Image classification data set "dataset" (socheadev/mite_research_project on GitHub). Class labels (5): alcohol, blood, graphic violence, sexual, traffic accident.

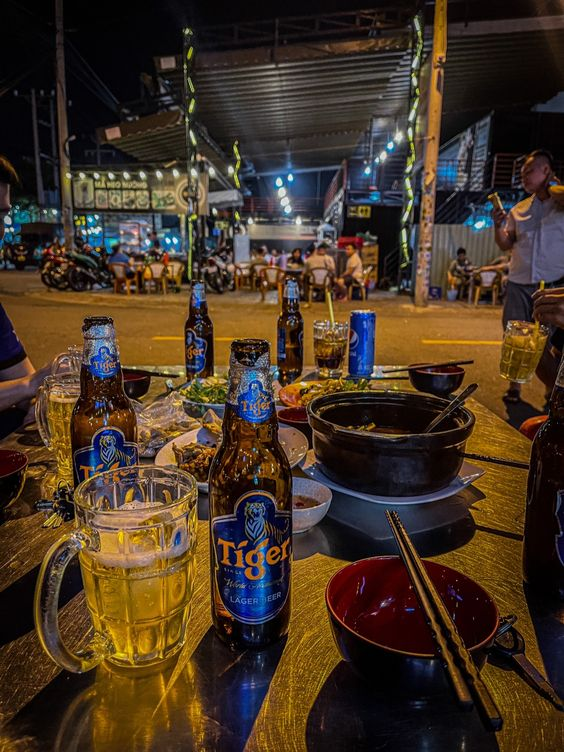
Label: alcohol

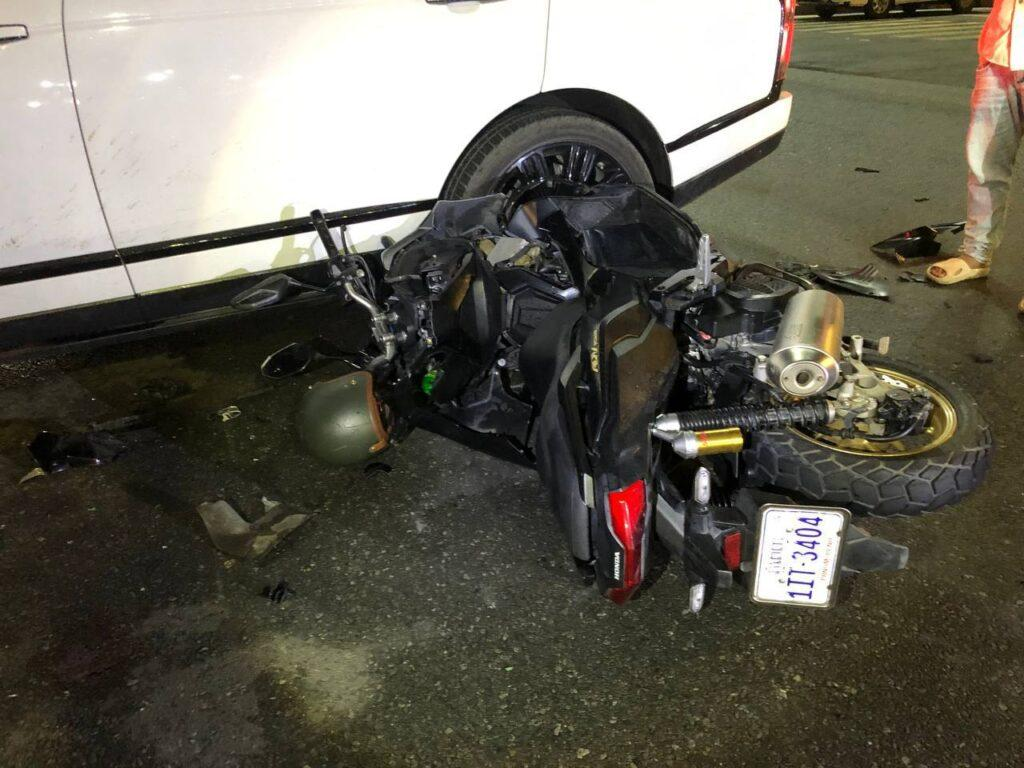
Label: traffic accident

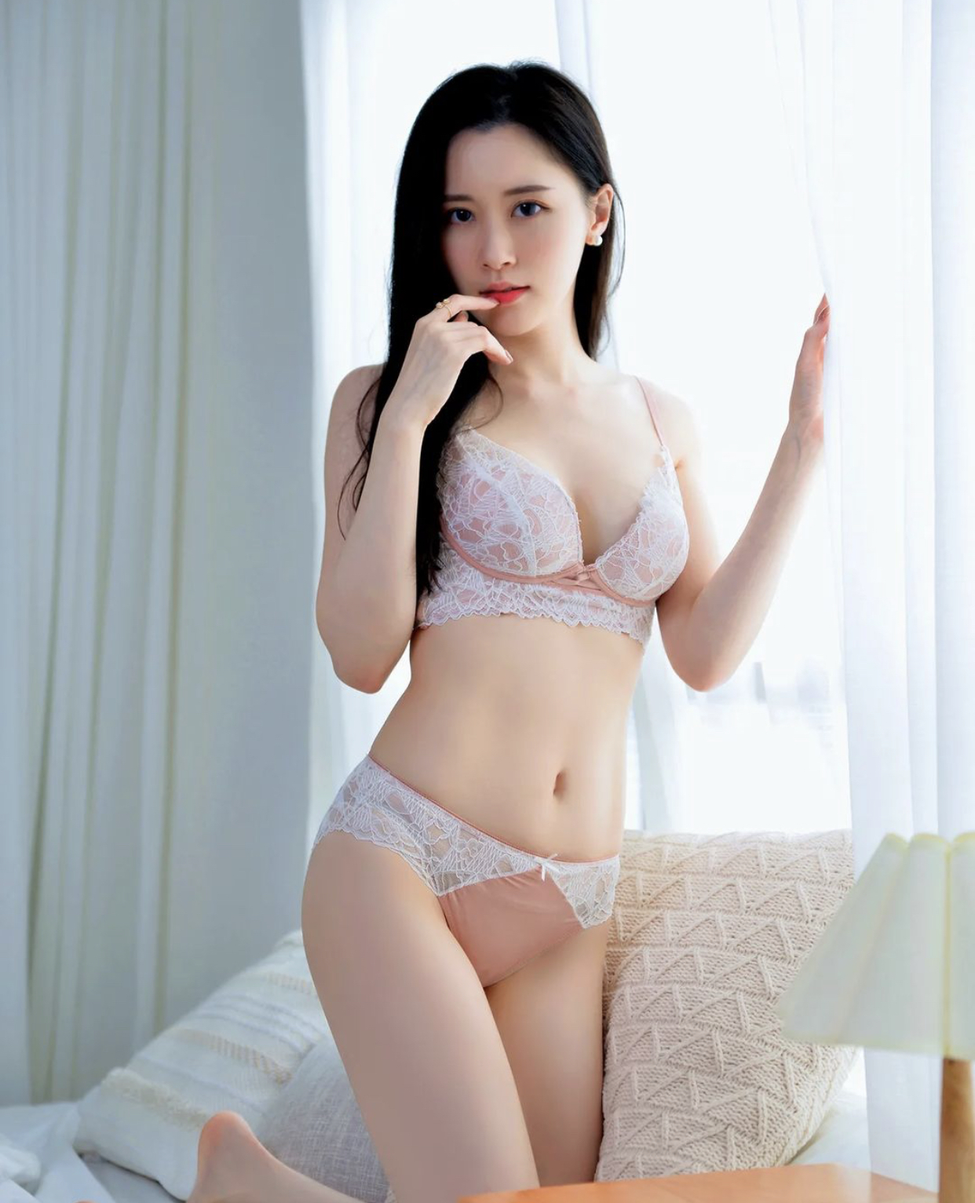
Label: sexual

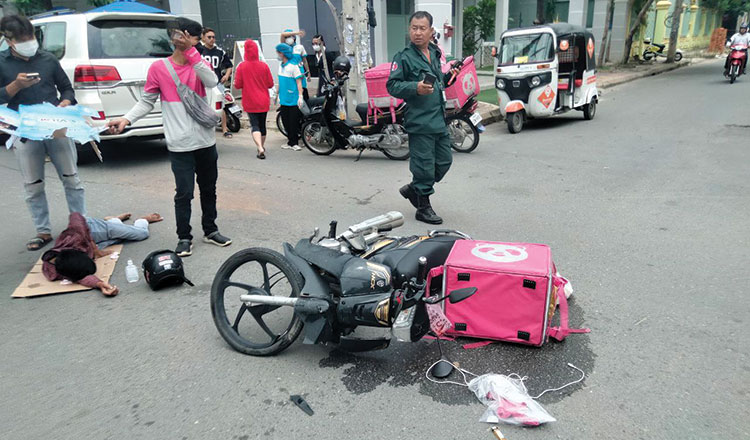
Label: traffic accident

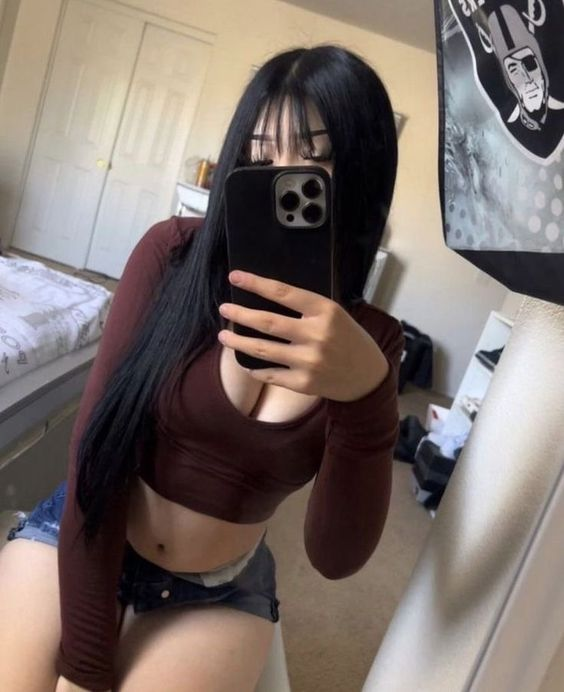
Label: sexual

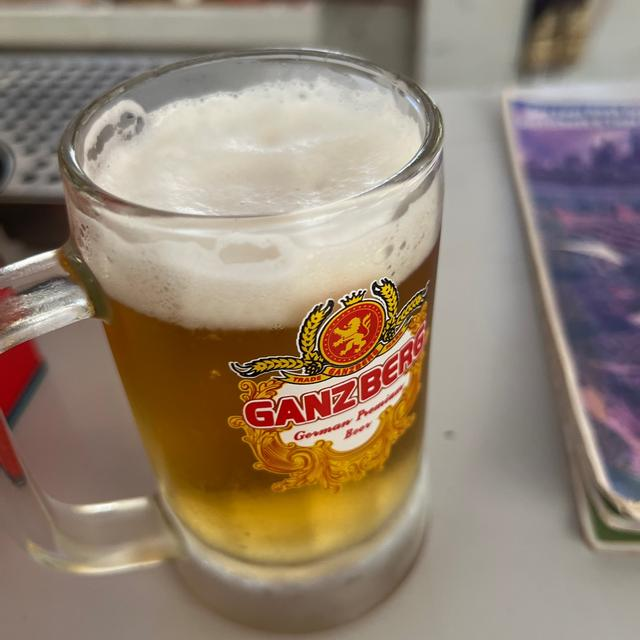
Label: alcohol
